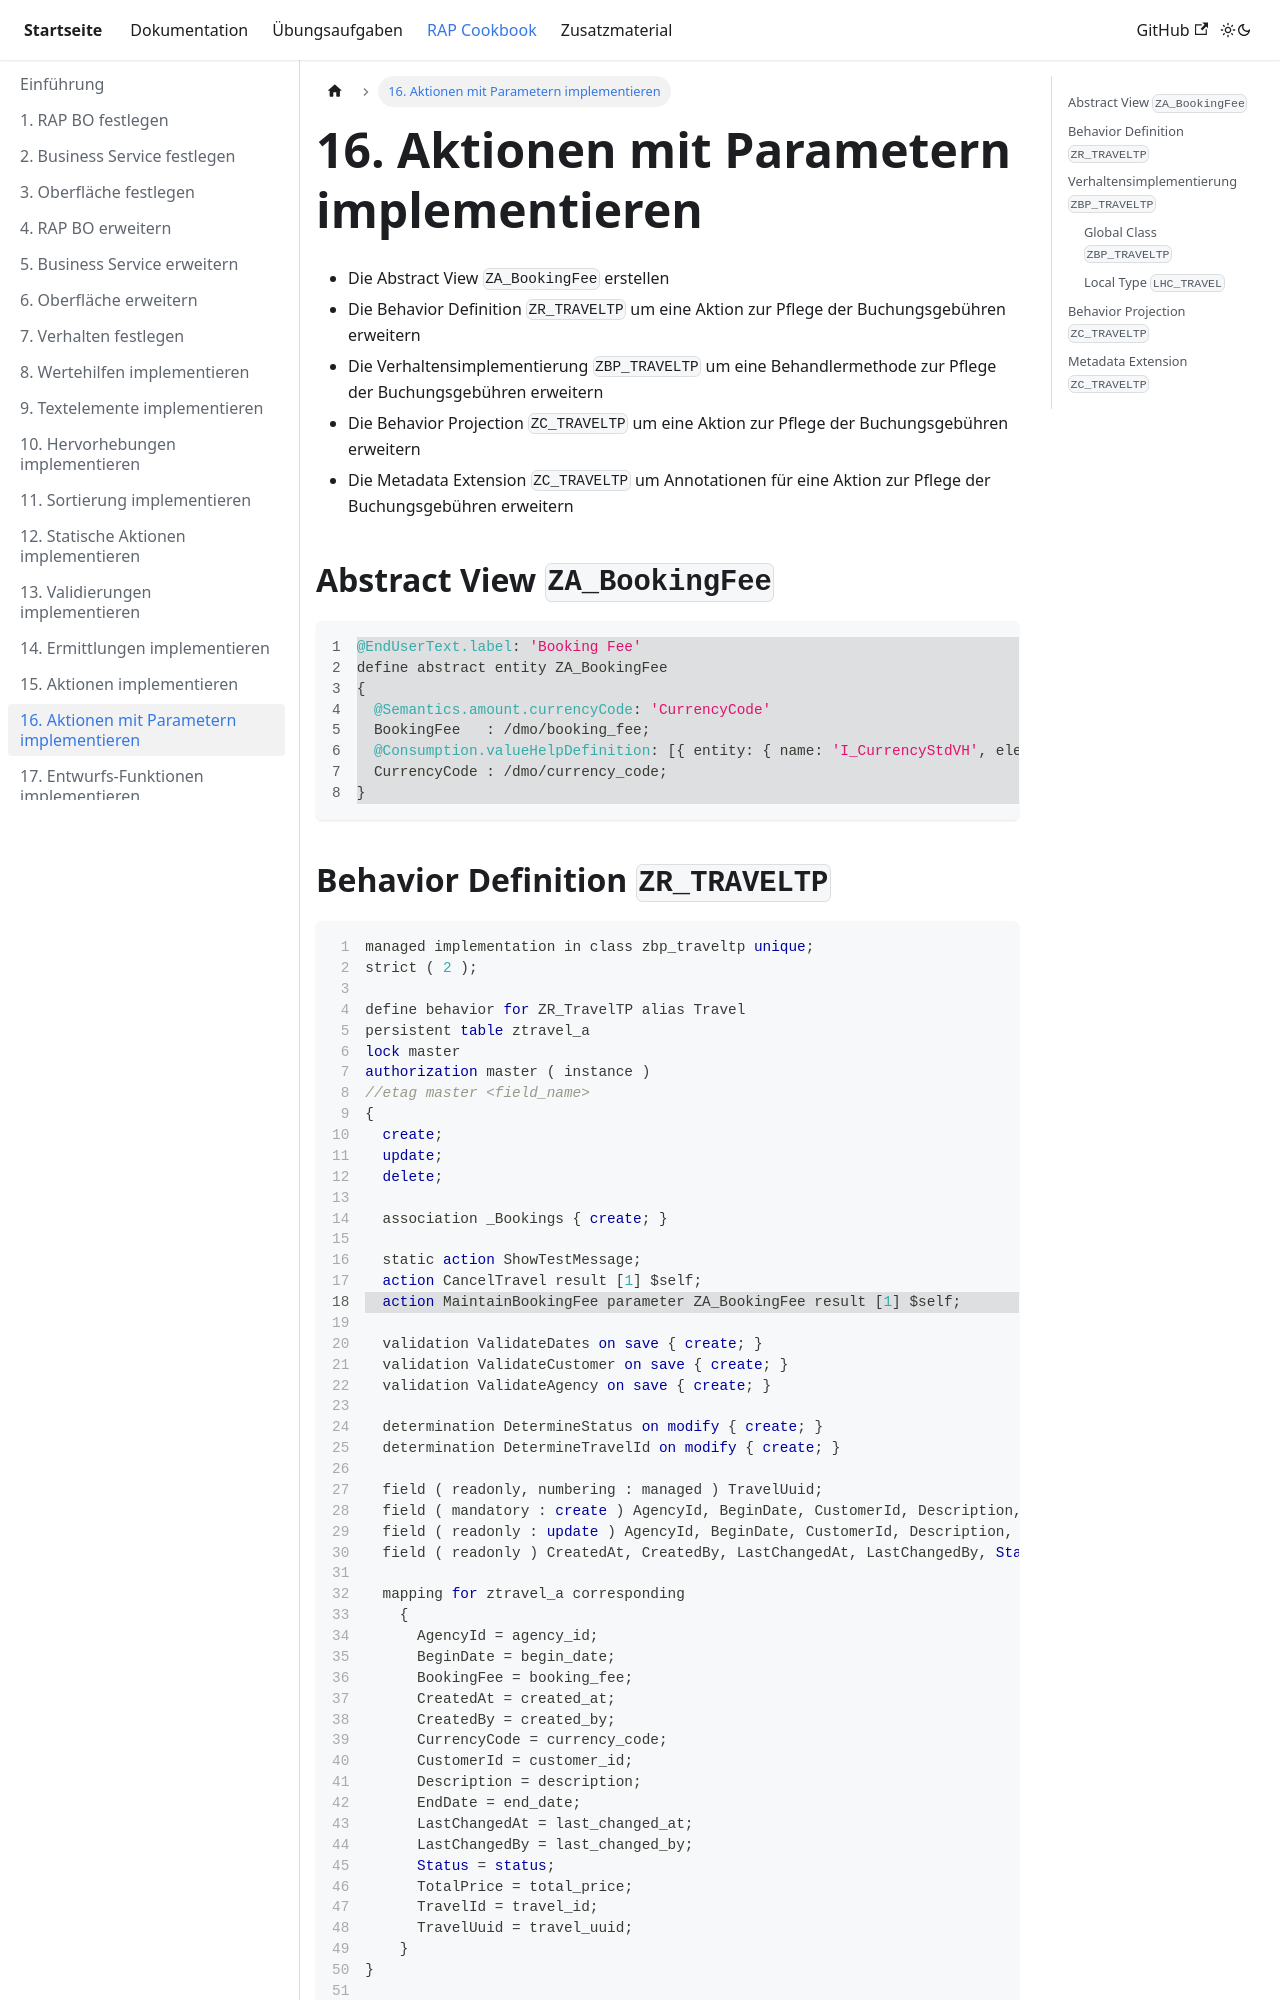

repository: appenmaier/s4hana · page: rap-cookbook/implement-actions-with-parameters/index.html · generator: docusaurus

---
title: 16. Aktionen mit Parametern implementieren
description: ""
sidebar_position: 160
---

- Die Abstract View `ZA_BookingFee` erstellen
- Die Behavior Definition `ZR_TRAVELTP` um eine Aktion zur Pflege der Buchungsgebühren erweitern
- Die Verhaltensimplementierung `ZBP_TRAVELTP` um eine Behandlermethode zur Pflege der Buchungsgebühren erweitern
- Die Behavior Projection `ZC_TRAVELTP` um eine Aktion zur Pflege der Buchungsgebühren erweitern
- Die Metadata Extension `ZC_TRAVELTP` um Annotationen für eine Aktion zur Pflege der Buchungsgebühren erweitern

## Abstract View `ZA_BookingFee`

```sql showLineNumbers
//highlight-start
@EndUserText.label: 'Booking Fee'
define abstract entity ZA_BookingFee
{
  @Semantics.amount.currencyCode: 'CurrencyCode'
  BookingFee   : /dmo/booking_fee;
  @Consumption.valueHelpDefinition: [{ entity: { name: 'I_CurrencyStdVH', element: 'Currency' } }]
  CurrencyCode : /dmo/currency_code;
}
//highlight-end
```
